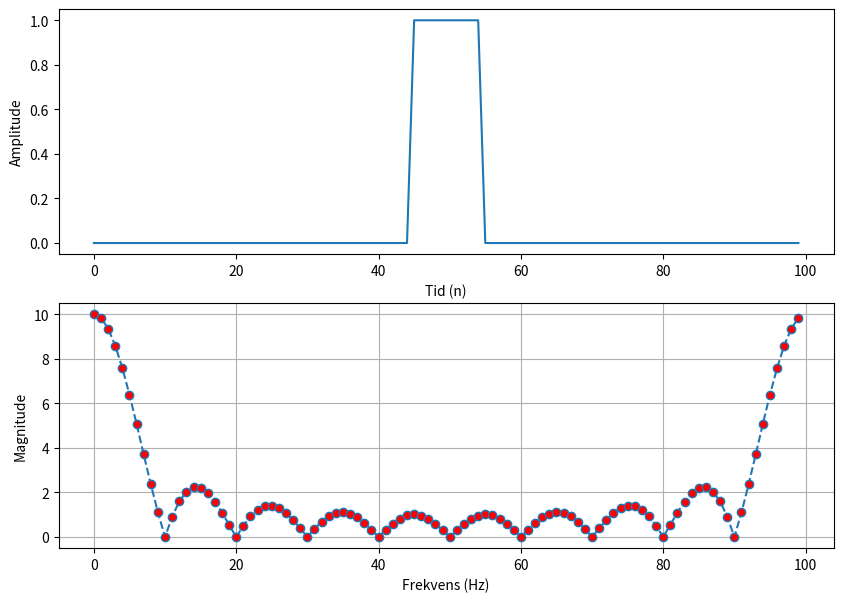

Generate this figure with matplotlib: (Note: this script raises an exception after producing the figure.)
%matplotlib widget
import numpy as np
import scipy.signal as signal
import matplotlib.pyplot as plt

fs=100 # Hz
ts = 1/fs
N = 100
n = np.arange(0,N,1)

# Making a square signal
x = np.ones(N)
x[0:int(N/2.2)]=0
x[-int(N/2.2):]=0


m=np.arange(0,N)
f = m*fs/N # Calculate the frequency
X=np.fft.fft(x,N) # Take the DFT


fig, ax = plt.subplots(2, 1, figsize=[10, 7])

# Signal
ax[0].plot(n,x,'-')
ax[0].set_xlabel('Tid (n)')
ax[0].set_ylabel('Amplitude')
#ax[0].set_ylim([0,1.1])

# DFT
line1, =ax[1].plot(f,np.abs(X),'--o',markerfacecolor='red')
ax[1].set_xlabel('Frekvens (Hz)')
ax[1].set_ylabel('Magnitude')
ax[1].grid()

plt.show()
display(fig)


